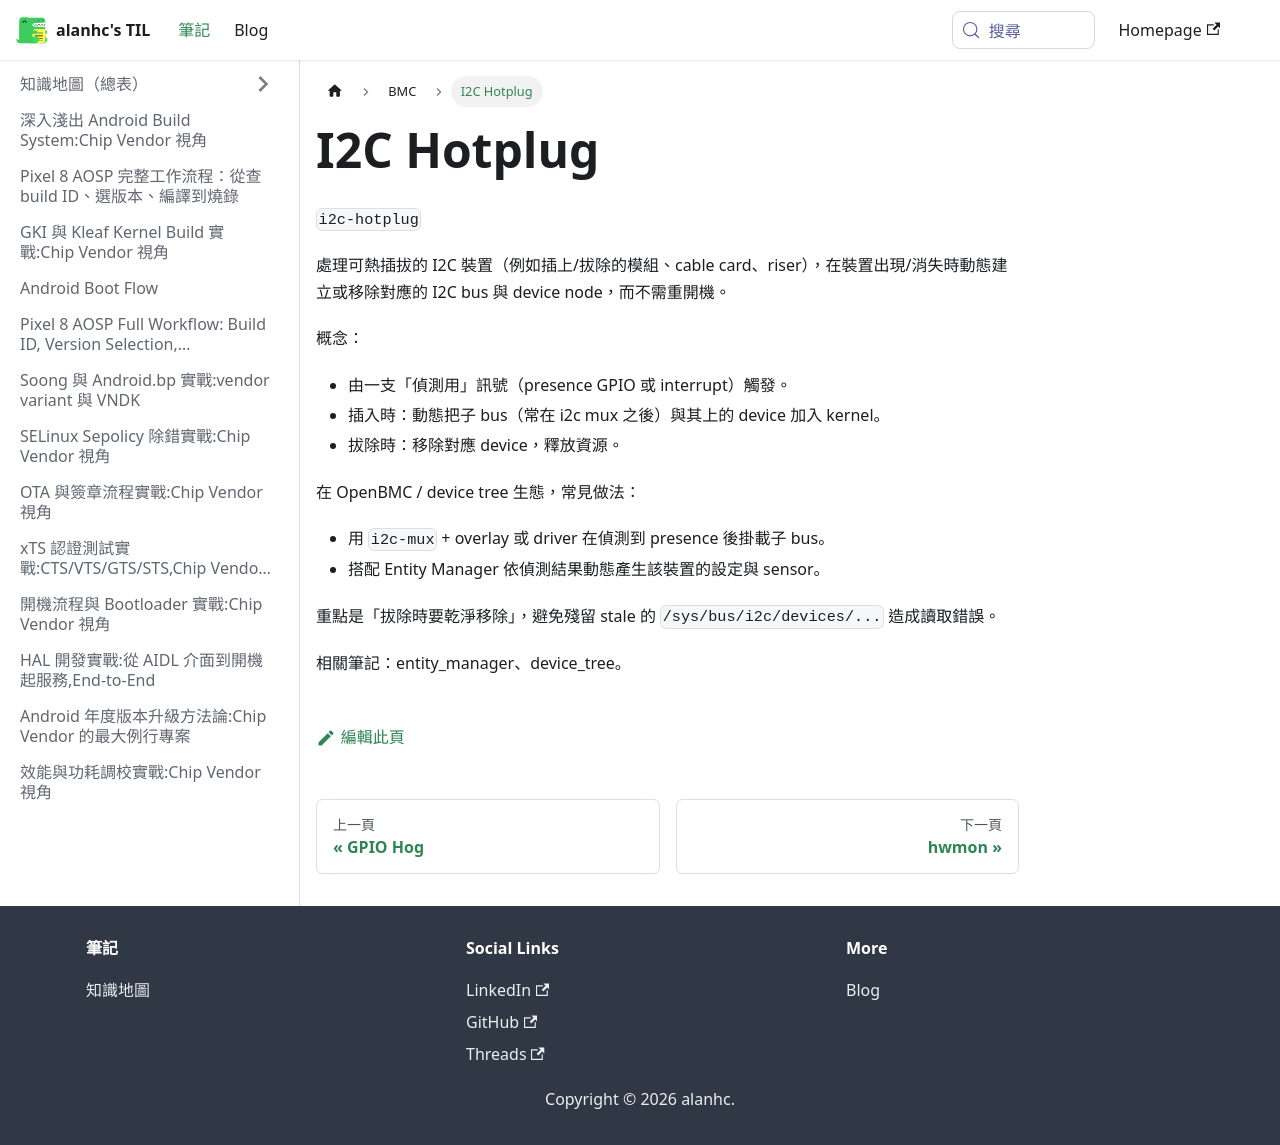

repository: alanhc/til · page: docs/BMC/hotplug.html · generator: docusaurus

# I2C Hotplug

`i2c-hotplug`

處理可熱插拔的 I2C 裝置（例如插上/拔除的模組、cable card、riser），在裝置出現/消失時動態建立或移除對應的 I2C bus 與 device node，而不需重開機。

概念：
- 由一支「偵測用」訊號（presence GPIO 或 interrupt）觸發。
- 插入時：動態把子 bus（常在 i2c mux 之後）與其上的 device 加入 kernel。
- 拔除時：移除對應 device，釋放資源。

在 OpenBMC / device tree 生態，常見做法：
- 用 `i2c-mux` + overlay 或 driver 在偵測到 presence 後掛載子 bus。
- 搭配 Entity Manager 依偵測結果動態產生該裝置的設定與 sensor。

重點是「拔除時要乾淨移除」，避免殘留 stale 的 `/sys/bus/i2c/devices/...` 造成讀取錯誤。

相關筆記：entity_manager、device_tree。
